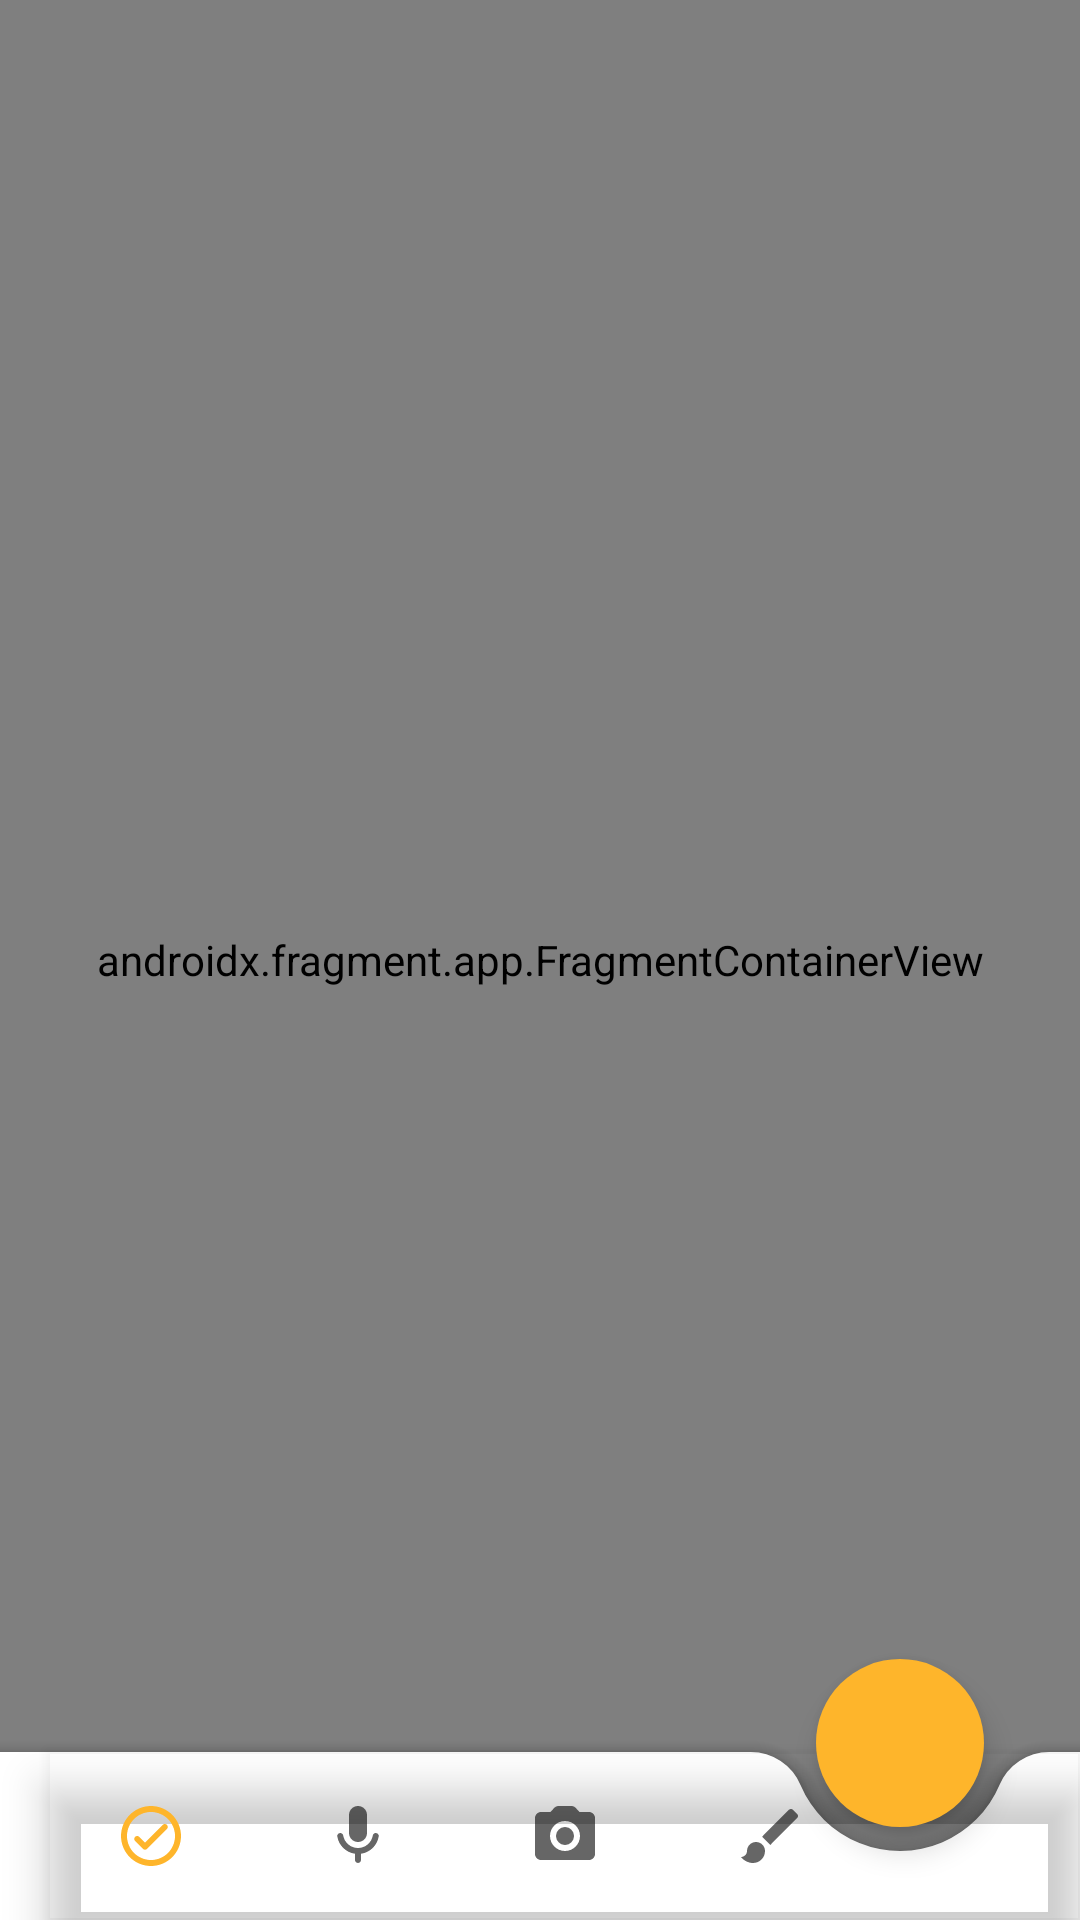

Write the Android layout XML for this screen, with the resource values it uses.
<!-- AndroidManifest.xml: application theme Theme.Notes -->
<!-- res/layout/activity_main.xml -->
<?xml version="1.0" encoding="utf-8"?>
<layout xmlns:android="http://schemas.android.com/apk/res/android"
    xmlns:tools="http://schemas.android.com/tools"
    xmlns:app="http://schemas.android.com/apk/res-auto">

    <androidx.coordinatorlayout.widget.CoordinatorLayout
        android:layout_width="match_parent"
        android:layout_height="match_parent"
        tools:context=".ui.MainActivity"
        android:background="?attr/background_color"
        >

        <androidx.fragment.app.FragmentContainerView
            android:id="@+id/nav_host_fragment_container"
            android:layout_width="match_parent"
            android:layout_height="match_parent"
            android:name="androidx.navigation.fragment.NavHostFragment"
            app:defaultNavHost="true"
            app:navGraph="@navigation/nav_graph"/>


        
        <com.google.android.material.bottomappbar.BottomAppBar
            android:id="@+id/bottomAppBar"
            android:layout_width="match_parent"
            android:layout_height="wrap_content"
            android:layout_gravity="bottom"
            app:fabCradleRoundedCornerRadius="18dp"
            app:fabAlignmentMode="end"
            android:backgroundTint="?attr/bottom_app_bar_tint"
            android:backgroundTintMode="src_over"
            app:fabCradleMargin="8dp"
            app:fabCradleVerticalOffset="3dp"
            style="@style/Widget.MaterialComponents.BottomAppBar.Colored"
            >

            <com.google.android.material.bottomnavigation.BottomNavigationView
                android:id="@+id/bottomNavMenu"
                android:layout_width="match_parent"
                android:layout_height="wrap_content"
                app:menu="@menu/bottom_navigation_menu"
                app:labelVisibilityMode="unlabeled"
                android:background="@android:color/transparent"/>

        </com.google.android.material.bottomappbar.BottomAppBar>

        <com.google.android.material.floatingactionbutton.FloatingActionButton
            android:layout_width="wrap_content"
            android:layout_height="wrap_content"
            app:srcCompat="@drawable/ic_add"
            app:layout_anchor="@id/bottomAppBar"
            android:contentDescription="TODO"
            android:backgroundTint="@color/yellow"
            app:tint="?attr/background_color"
            app:borderWidth="0dp"/>

    </androidx.coordinatorlayout.widget.CoordinatorLayout>

</layout>
<!-- resources referenced by this layout -->
<resources>
  <color name="yellow">#FEB52B</color>
  <style name="Theme.Notes" parent="Theme.MaterialComponents.DayNight.NoActionBar">
          
          <item name="colorPrimary">@color/yellow</item>
          <item name="colorPrimaryVariant">@color/purple_700</item>
          <item name="colorOnPrimary">@color/white</item>
          
          <item name="colorSecondary">@color/teal_200</item>
          <item name="colorSecondaryVariant">@color/teal_700</item>
          <item name="colorOnSecondary">@color/black</item>
          
          <item name="android:statusBarColor" tools:targetApi="l">#ffffff</item>
          
          
          <item name="background_color">@color/white</item>
          <item name="bottom_app_bar_tint">@color/white</item>
          <item name="card_background_color">#E4DABE</item>
          <item name="theme_toggle_button_color">@color/yellow</item>
  
          
          <item name="icon_color">@color/yellow</item>
  
          
          <item name="text_primary_color">@color/black</item>
  
  
      </style>
  <color name="purple_700">#FF3700B3</color>
  <color name="white">#FFFFFFFF</color>
  <color name="teal_200">#FF03DAC5</color>
  <color name="teal_700">#FF018786</color>
  <color name="black">#FF000000</color>
</resources>
